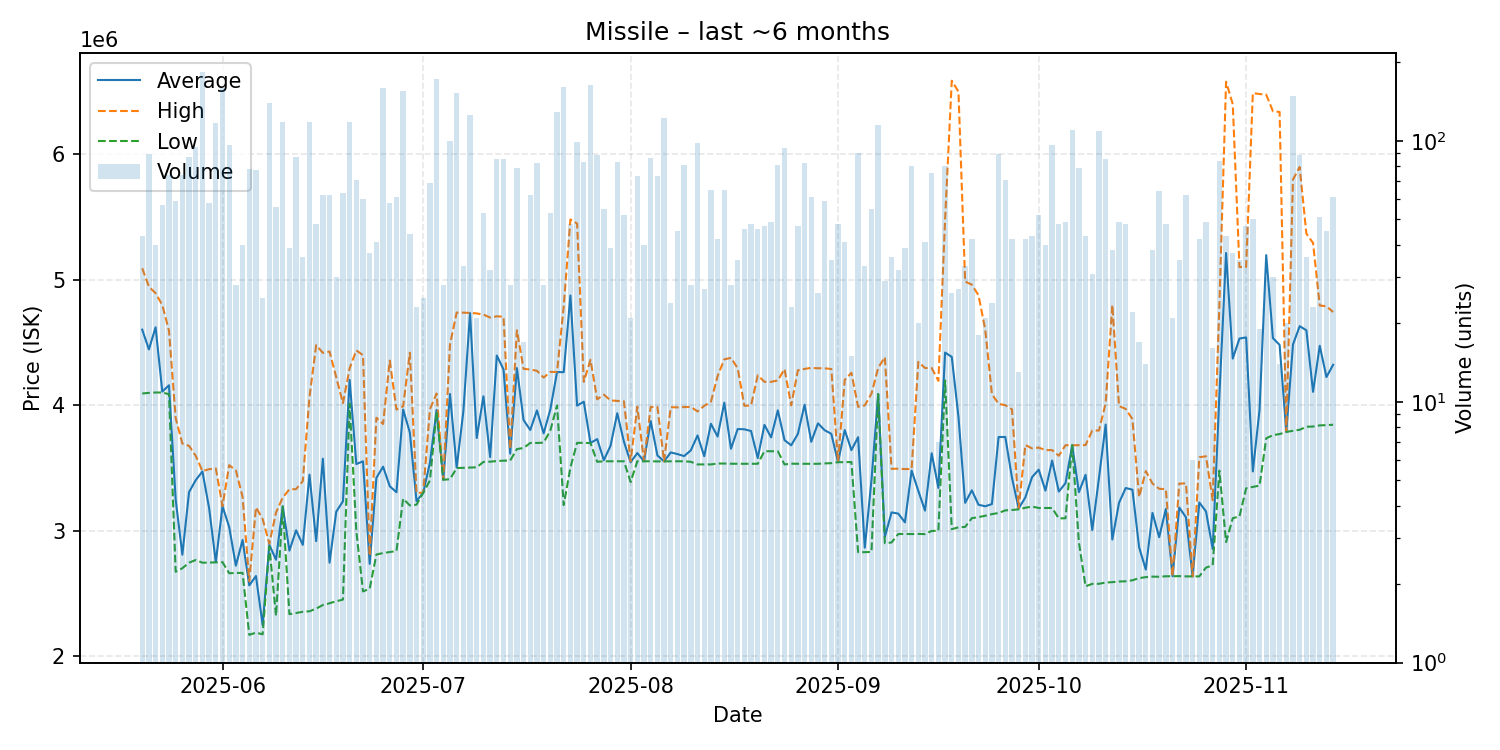

The file beside this chart, header and first rows:
date, average, highest, lowest, order_count, volume
2025-05-20, 4603814, 5093000, 4095000, 32, 43
2025-05-21, 4446180, 4946000, 4100000, 37, 89
2025-05-22, 4622425, 4894000, 4103000, 19, 40
2025-05-23, 4110316, 4800000, 4103000, 15, 57
2025-05-24, 4160527, 4595500, 4089000, 30, 74
2025-05-25, 3249458, 3899000, 2675000, 25, 59
2025-05-26, 2810865, 3696000, 2703000, 21, 74
2025-05-27, 3309598, 3678000, 2747000, 22, 87
2025-05-28, 3404705, 3598000, 2768500, 34, 95
2025-05-29, 3474000, 3477000, 2747000, 60, 183
2025-05-30, 3181362, 3492000, 2748000, 27, 58
2025-05-31, 2751000, 3498000, 2750000, 38, 117
2025-06-01, 3197000, 3198000, 2751000, 49, 159
2025-06-02, 3030885, 3524000, 2663000, 35, 96
2025-06-03, 2723464, 3483000, 2665000, 17, 28
2025-06-04, 2928100, 3271000, 2666000, 18, 40
2025-06-05, 2566346, 2600000, 2172000, 22, 78
2025-06-06, 2640844, 3188000, 2190000, 21, 77
2025-06-07, 2250320, 3094500, 2176000, 19, 25
2025-06-08, 2889000, 2899000, 2877000, 48, 140
2025-06-09, 2770607, 3147000, 2323500, 24, 56
2025-06-10, 3196000, 3266000, 3195000, 38, 118
2025-06-11, 2843231, 3331500, 2337000, 21, 39
2025-06-12, 3004782, 3333000, 2346000, 43, 87
2025-06-13, 2889194, 3397000, 2356000, 19, 36
2025-06-14, 3448000, 4068000, 2360000, 42, 118
2025-06-15, 2918812, 4480000, 2381000, 23, 48
2025-06-16, 3575452, 4419000, 2410000, 27, 62
2025-06-17, 2747306, 4429500, 2424000, 27, 62
2025-06-18, 3153100, 4225000, 2440000, 14, 30
2025-06-19, 3236079, 4018000, 2453000, 26, 63
2025-06-20, 4204000, 4295000, 4014000, 41, 118
2025-06-21, 3533042, 4439000, 2999000, 32, 71
2025-06-22, 3554533, 4400000, 2518000, 27, 60
2025-06-23, 2737784, 2802000, 2540000, 16, 37
2025-06-24, 3422683, 3902000, 2812000, 24, 41
2025-06-25, 3512000, 3852000, 2824000, 54, 159
2025-06-26, 3356138, 4357000, 2832000, 22, 58
2025-06-27, 3308262, 3967000, 2840000, 35, 61
2025-06-28, 3967000, 3993000, 3257000, 51, 155
2025-06-29, 3784182, 4420000, 3203000, 20, 44
2025-06-30, 3238000, 3303000, 3209500, 14, 23
2025-07-01, 3304720, 3305000, 3304000, 11, 25
2025-07-02, 3542304, 3969000, 3402000, 33, 69
2025-07-03, 3964000, 4095000, 3950500, 39, 172
2025-07-04, 3408607, 3410000, 3408000, 19, 28
2025-07-05, 4090990, 4484000, 3412000, 29, 100
2025-07-06, 3506000, 4740000, 3501000, 38, 153
2025-07-07, 3952364, 4739000, 3503000, 18, 33
2025-07-08, 4736000, 4737000, 3505000, 34, 126
2025-07-09, 3740571, 4733000, 3507000, 14, 21
2025-07-10, 4072660, 4724000, 3550000, 17, 53
2025-07-11, 3588719, 4700000, 3552000, 15, 32
2025-07-12, 4397706, 4710000, 3557000, 28, 85
2025-07-13, 4287000, 4707000, 3560000, 26, 85
2025-07-14, 3616143, 3652000, 3561000, 17, 28
2025-07-15, 4297456, 4598000, 3652000, 29, 79
2025-07-16, 3883235, 4291500, 3661000, 10, 17
2025-07-17, 3804387, 4286000, 3701000, 25, 62
2025-07-18, 3960085, 4276000, 3701000, 27, 82
... 119 more rows
